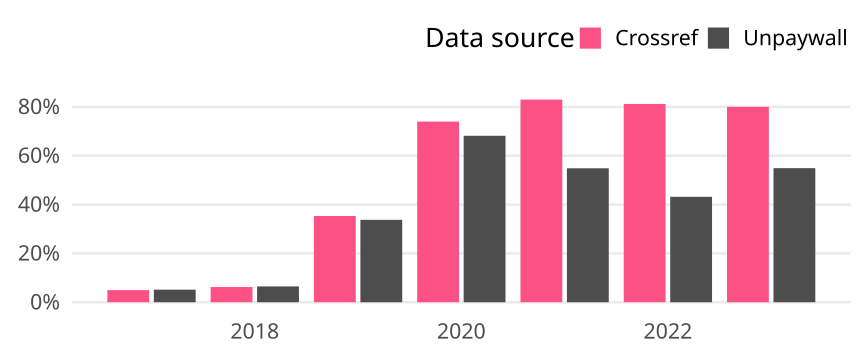

Values plotted in this chart, from the file beside it:
cr_year, cat, article_total, name, oa_articles, oa_share
2017, Germany, 10734, Crossref, 532, 0.04956
2017, Germany, 10734, Unpaywall, 553, 0.05152
2018, Germany, 11031, Crossref, 686, 0.06219
2018, Germany, 11031, Unpaywall, 715, 0.06482
2019, Germany, 10405, Crossref, 3673, 0.353
2019, Germany, 10405, Unpaywall, 3511, 0.3374
2020, Germany, 11770, Crossref, 8707, 0.7398
2020, Germany, 11770, Unpaywall, 8022, 0.6816
2021, Germany, 11838, Crossref, 9823, 0.8298
2021, Germany, 11838, Unpaywall, 6492, 0.5484
2022, Germany, 10243, Crossref, 8316, 0.8119
2022, Germany, 10243, Unpaywall, 4422, 0.4317
2023, Germany, 5542, Crossref, 4434, 0.8001
2023, Germany, 5542, Unpaywall, 3043, 0.5491
